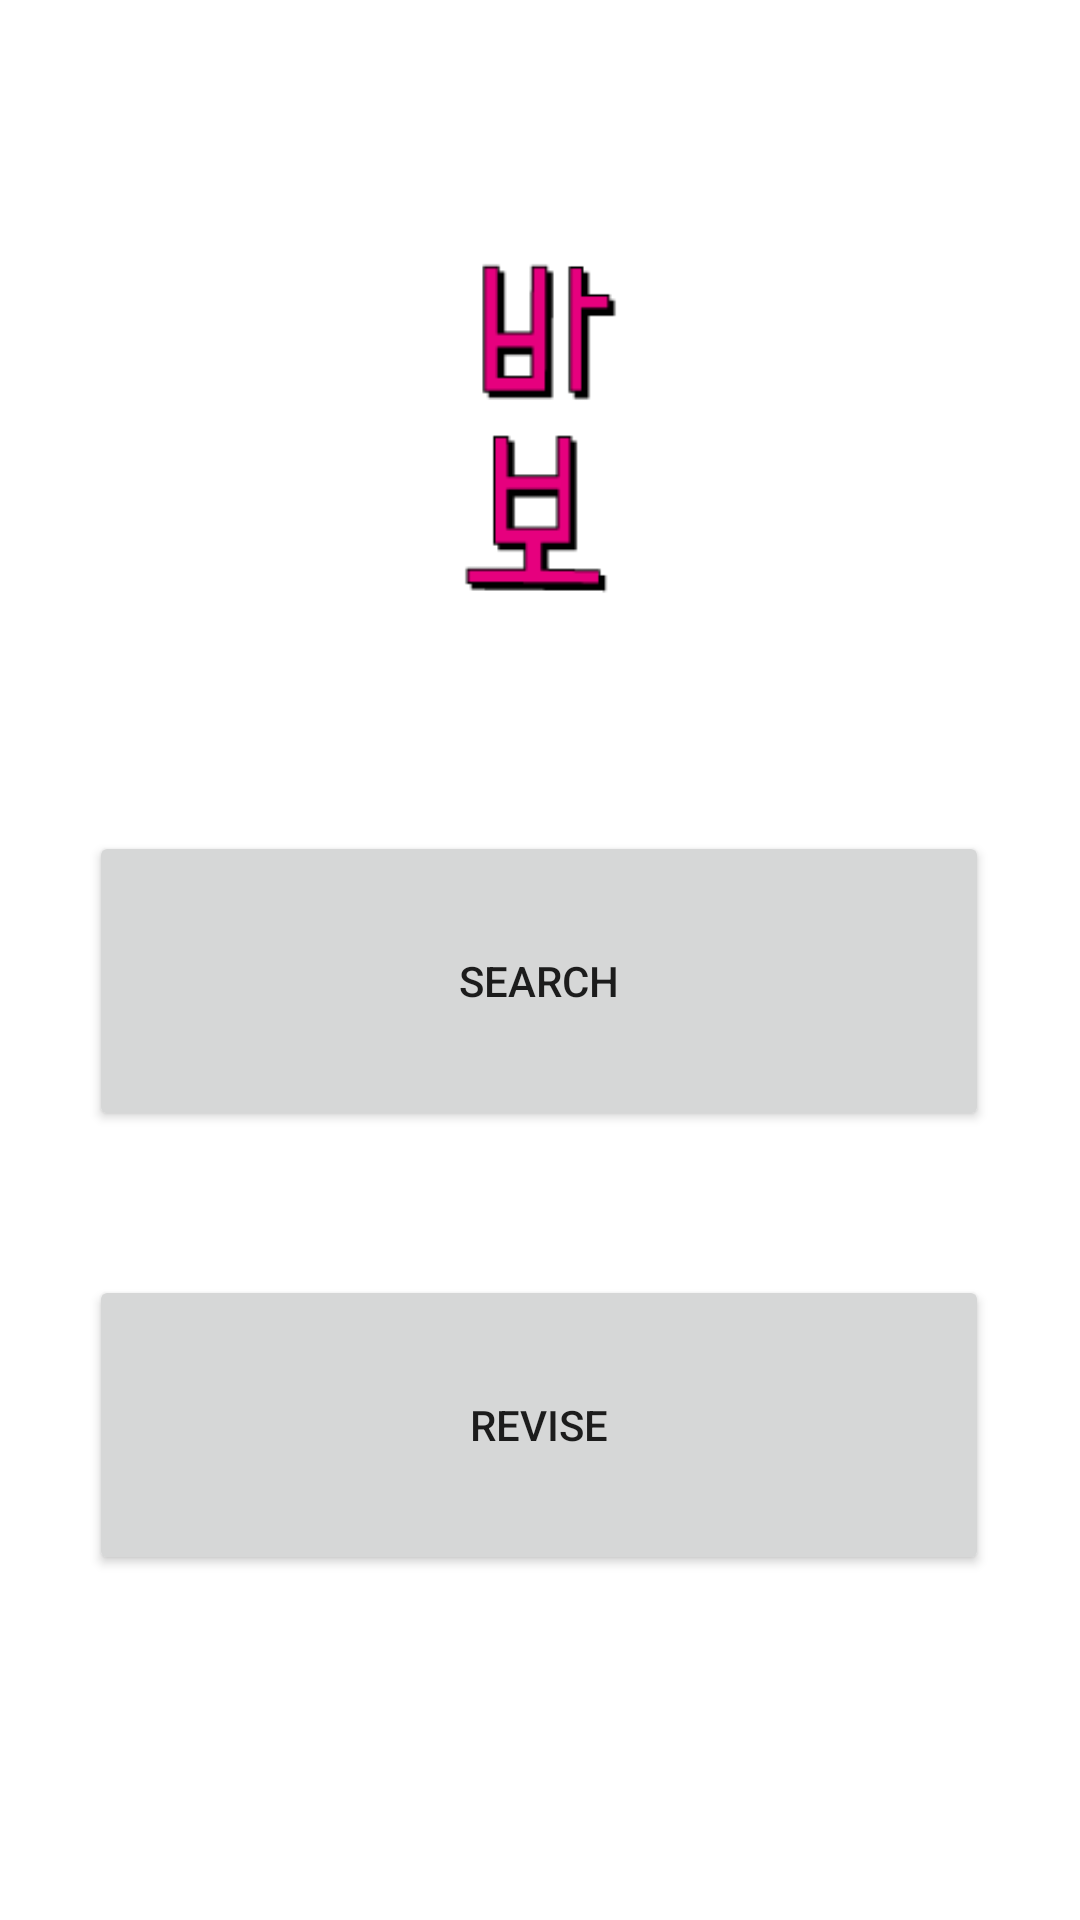

Android layout source for this screen:
<!-- AndroidManifest.xml: application theme Theme.Babo -->
<!-- res/layout/home.xml -->
<?xml version="1.0" encoding="utf-8"?>
<androidx.constraintlayout.widget.ConstraintLayout
    xmlns:android="http://schemas.android.com/apk/res/android"
    xmlns:app="http://schemas.android.com/apk/res-auto"
    xmlns:tools="http://schemas.android.com/tools"
    android:layout_width="match_parent"
    android:layout_height="match_parent"
    tools:context=".Home">


    <Button
        android:id="@+id/bSearchA"
        android:layout_width="300dp"
        android:layout_height="100dp"
        android:text="@string/tBSearch"
        app:layout_constraintBottom_toBottomOf="parent"
        app:layout_constraintEnd_toEndOf="parent"
        app:layout_constraintHorizontal_bias="0.495"
        app:layout_constraintStart_toStartOf="parent"
        app:layout_constraintTop_toTopOf="parent"
        app:layout_constraintVertical_bias="0.513" />

    <Button
        android:id="@+id/bReviseA"
        android:layout_width="300dp"
        android:layout_height="100dp"
        android:layout_marginTop="48dp"
        android:text="@string/tBRevise"
        app:layout_constraintEnd_toEndOf="parent"
        app:layout_constraintHorizontal_bias="0.495"
        app:layout_constraintStart_toStartOf="parent"
        app:layout_constraintTop_toBottomOf="@+id/bSearchA" />

    <ImageView
        android:id="@+id/Babologo"
        android:layout_width="187dp"
        android:layout_height="143dp"
        app:layout_constraintBottom_toBottomOf="parent"
        app:layout_constraintEnd_toEndOf="parent"
        app:layout_constraintStart_toStartOf="parent"
        app:layout_constraintTop_toTopOf="parent"
        app:layout_constraintVertical_bias="0.144"
        app:srcCompat="@drawable/babologo" />


</androidx.constraintlayout.widget.ConstraintLayout>
<!-- resources referenced by this layout -->
<resources>
  <!-- drawable babologo: png bitmap (drawable, 1458 bytes) -->
  <string name="tBRevise">Revise</string>
  <string name="tBSearch">Search</string>
  <style name="Theme.Babo" parent="Theme.MaterialComponents.DayNight.DarkActionBar">
          
          <item name="colorPrimary">@color/purple_500</item>
          <item name="colorPrimaryVariant">@color/purple_700</item>
          <item name="colorOnPrimary">@color/white</item>
          
          <item name="colorSecondary">@color/teal_200</item>
          <item name="colorSecondaryVariant">@color/teal_700</item>
          <item name="colorOnSecondary">@color/black</item>
          
          <item name="android:statusBarColor" tools:targetApi="l">?attr/colorPrimaryVariant</item>
          
      </style>
  <!-- not gathered from this repository: default colours our renderer supplied (Android Studio template values) -->
  <color name="purple_500">#FF6200EE</color>
  <color name="purple_700">#FF3700B3</color>
  <color name="teal_200">#FF03DAC5</color>
  <color name="teal_700">#FF018786</color>
  <color name="black">#FF000000</color>
  <color name="white">#FFFFFFFF</color>
</resources>
